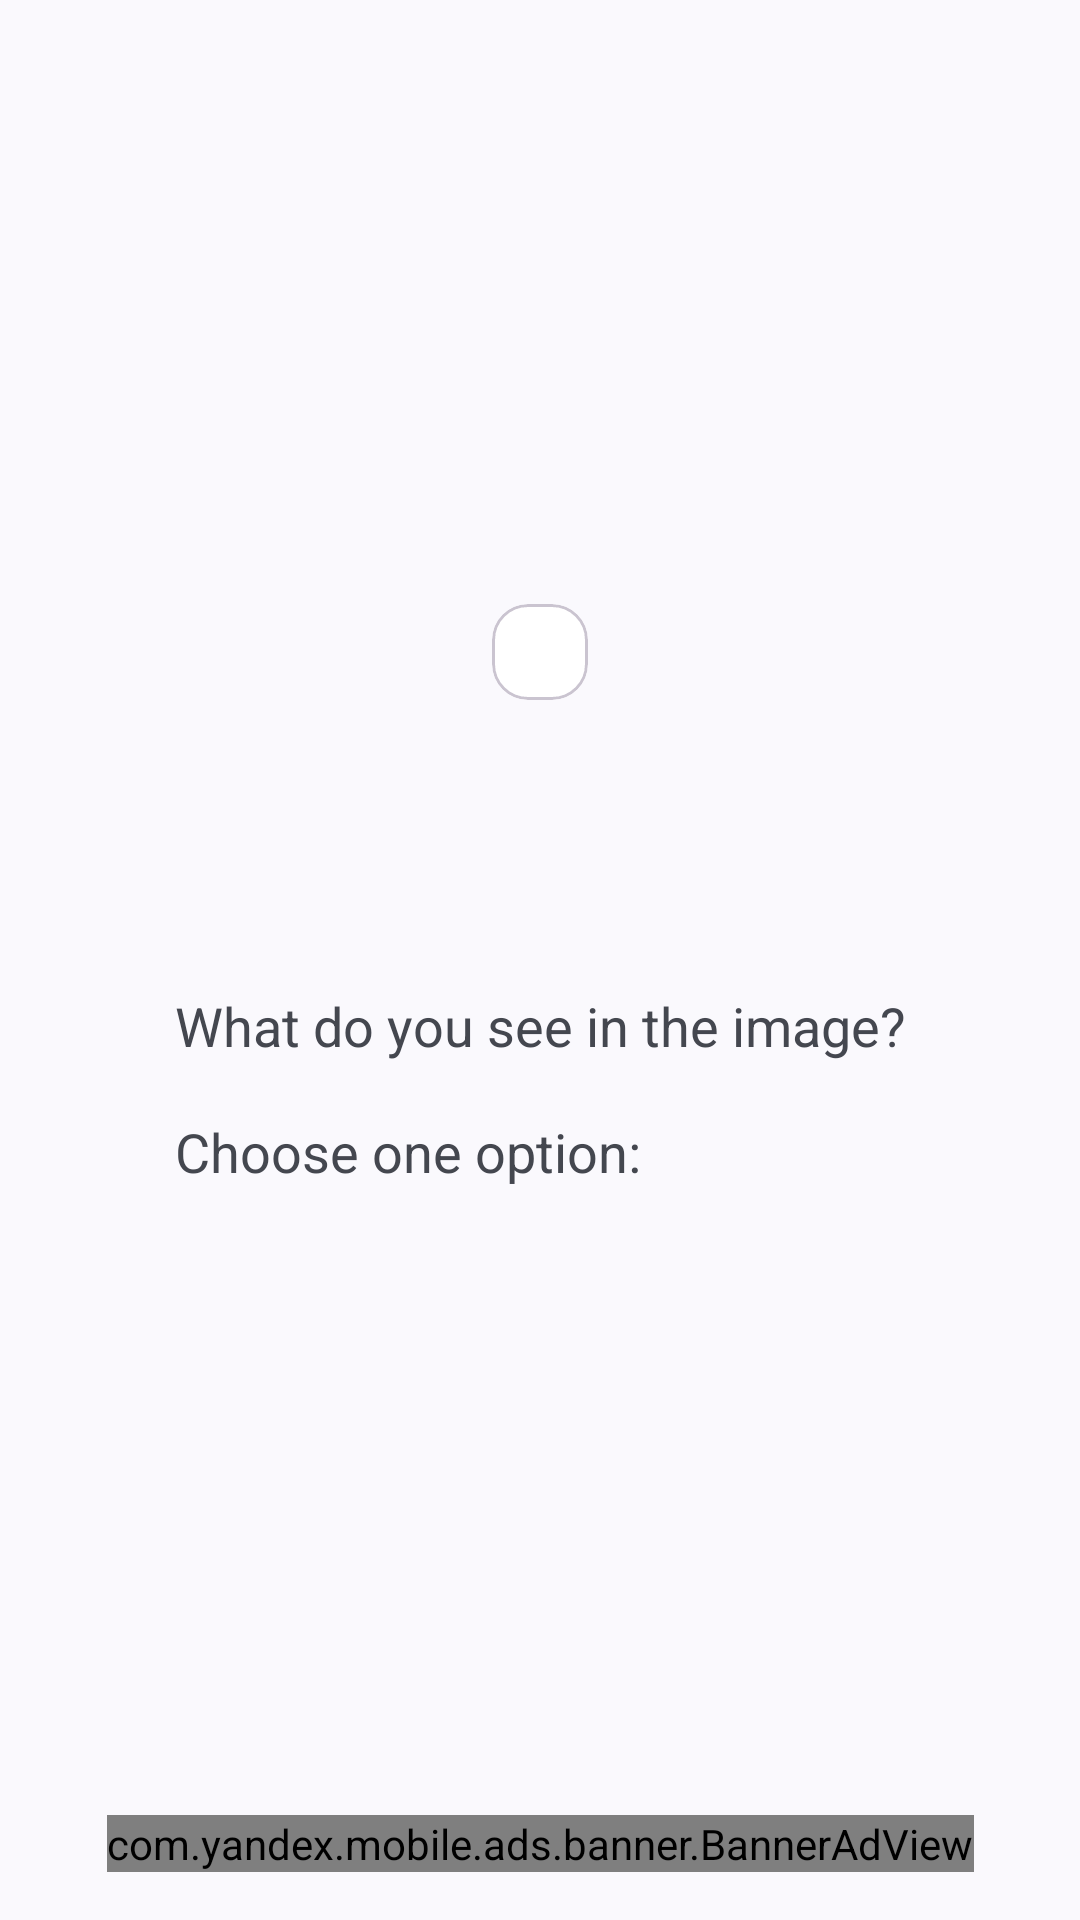

Reconstruct the res/layout file that produces this screen, plus the resources it refers to.
<!-- AndroidManifest.xml: activity theme Theme.ColorblindTest -->
<!-- res/layout/activity_main.xml -->
<androidx.constraintlayout.widget.ConstraintLayout xmlns:android="http://schemas.android.com/apk/res/android"
    xmlns:app="http://schemas.android.com/apk/res-auto"
    android:id="@+id/main"
    android:layout_width="match_parent"
    android:layout_height="match_parent"
    android:padding="16dp">

    <TextView
        android:id="@+id/numberView"
        android:layout_width="wrap_content"
        android:layout_height="wrap_content"
        android:textSize="18sp"
        app:layout_constraintBottom_toTopOf="@+id/cardView"
        app:layout_constraintEnd_toEndOf="parent"
        app:layout_constraintStart_toStartOf="parent"
        app:layout_constraintTop_toTopOf="parent" />

    <com.google.android.material.card.MaterialCardView
        android:id="@+id/cardView"
        android:layout_width="wrap_content"
        android:layout_height="wrap_content"
        android:layout_marginStart="32dp"
        android:layout_marginEnd="32dp"
        android:backgroundTint="#FFFFFF"
        app:layout_constraintEnd_toEndOf="parent"
        app:layout_constraintStart_toStartOf="parent"
        app:layout_constraintTop_toBottomOf="@+id/numberView"
        app:layout_constraintBottom_toTopOf="@+id/textView">

        <ImageView
            android:id="@+id/imageView"
            android:layout_width="wrap_content"
            android:layout_height="wrap_content"
            android:layout_margin="16dp"
            android:src="@drawable/image1" />
    </com.google.android.material.card.MaterialCardView>

    <TextView
        android:id="@+id/textView"
        android:layout_width="wrap_content"
        android:layout_height="wrap_content"
        android:layout_marginStart="24dp"
        android:layout_marginTop="16dp"
        android:layout_marginEnd="24dp"
        android:text="@string/text_choose"
        android:textSize="18sp"
        app:layout_constraintBottom_toTopOf="@+id/linearLayout"
        app:layout_constraintEnd_toEndOf="parent"
        app:layout_constraintStart_toStartOf="parent"
        app:layout_constraintTop_toBottomOf="@+id/cardView" />

    <LinearLayout
        android:id="@+id/linearLayout"
        android:layout_width="match_parent"
        android:layout_height="wrap_content"
        android:layout_alignParentBottom="true"
        android:layout_marginStart="16dp"
        android:layout_marginEnd="16dp"
        android:orientation="horizontal"
        app:layout_constraintTop_toBottomOf="@+id/textView"
        app:layout_constraintBottom_toTopOf="@+id/ad_container_view"
        app:layout_constraintEnd_toEndOf="parent"
        app:layout_constraintStart_toStartOf="parent">

        <Button
            android:id="@+id/button1"
            style="@style/Widget.Material3.Button.OutlinedButton"
            android:layout_width="0dp"
            android:layout_height="wrap_content"
            android:layout_weight="1" />

        <Button
            android:id="@+id/button2"
            style="@style/Widget.Material3.Button.OutlinedButton"
            android:layout_width="0dp"
            android:layout_height="wrap_content"
            android:layout_marginStart="16dp"
            android:layout_marginEnd="16dp"
            android:layout_weight="1" />

        <Button
            android:id="@+id/button3"
            style="@style/Widget.Material3.Button.OutlinedButton"
            android:layout_width="0dp"
            android:layout_height="wrap_content"
            android:layout_weight="1" />
    </LinearLayout>

    <com.google.android.material.card.MaterialCardView
        android:id="@+id/resultTextCard"
        android:layout_width="0dp"
        android:layout_height="wrap_content"
        android:layout_marginStart="32dp"
        android:layout_marginEnd="32dp"
        android:backgroundTint="#FFFFFF"
        android:visibility="invisible"
        app:layout_constraintBottom_toTopOf="@+id/buttonRepeat"
        app:layout_constraintEnd_toEndOf="parent"
        app:layout_constraintStart_toStartOf="parent"
        app:layout_constraintTop_toTopOf="parent">

        <TextView
            android:id="@+id/resultTextView"
            android:layout_width="wrap_content"
            android:layout_height="wrap_content"
            android:layout_alignParentTop="true"
            android:layout_centerHorizontal="true"
            android:layout_margin="16dp"
            android:textColor="#000000"
            android:textSize="20sp" />
    </com.google.android.material.card.MaterialCardView>

    <Button
        android:id="@+id/buttonRepeat"
        android:layout_width="wrap_content"
        android:layout_height="wrap_content"
        android:layout_marginBottom="32dp"
        android:text="@string/repeat"
        android:visibility="invisible"
        app:layout_constraintBottom_toBottomOf="parent"
        app:layout_constraintEnd_toEndOf="parent"
        app:layout_constraintStart_toStartOf="parent"
        app:layout_constraintTop_toTopOf="@+id/resultTextCard" />

    <com.yandex.mobile.ads.banner.BannerAdView
        android:id="@+id/ad_container_view"
        android:layout_width="wrap_content"
        android:layout_height="wrap_content"
        app:layout_constraintBottom_toBottomOf="parent"
        app:layout_constraintEnd_toEndOf="parent"
        app:layout_constraintStart_toStartOf="parent" />

</androidx.constraintlayout.widget.ConstraintLayout>
<!-- resources referenced by this layout -->
<resources>
  <string name="repeat">Repeat the test</string>
  <string name="text_choose">What do you see in the image?\n\nChoose one option:</string>
  <style name="Theme.ColorblindTest" parent="Theme.Material3.DynamicColors.DayNight">
      
      <item name="android:windowLightStatusBar">true</item>
      <item name="android:statusBarColor">#FFFFFF</item>
      </style>
</resources>
